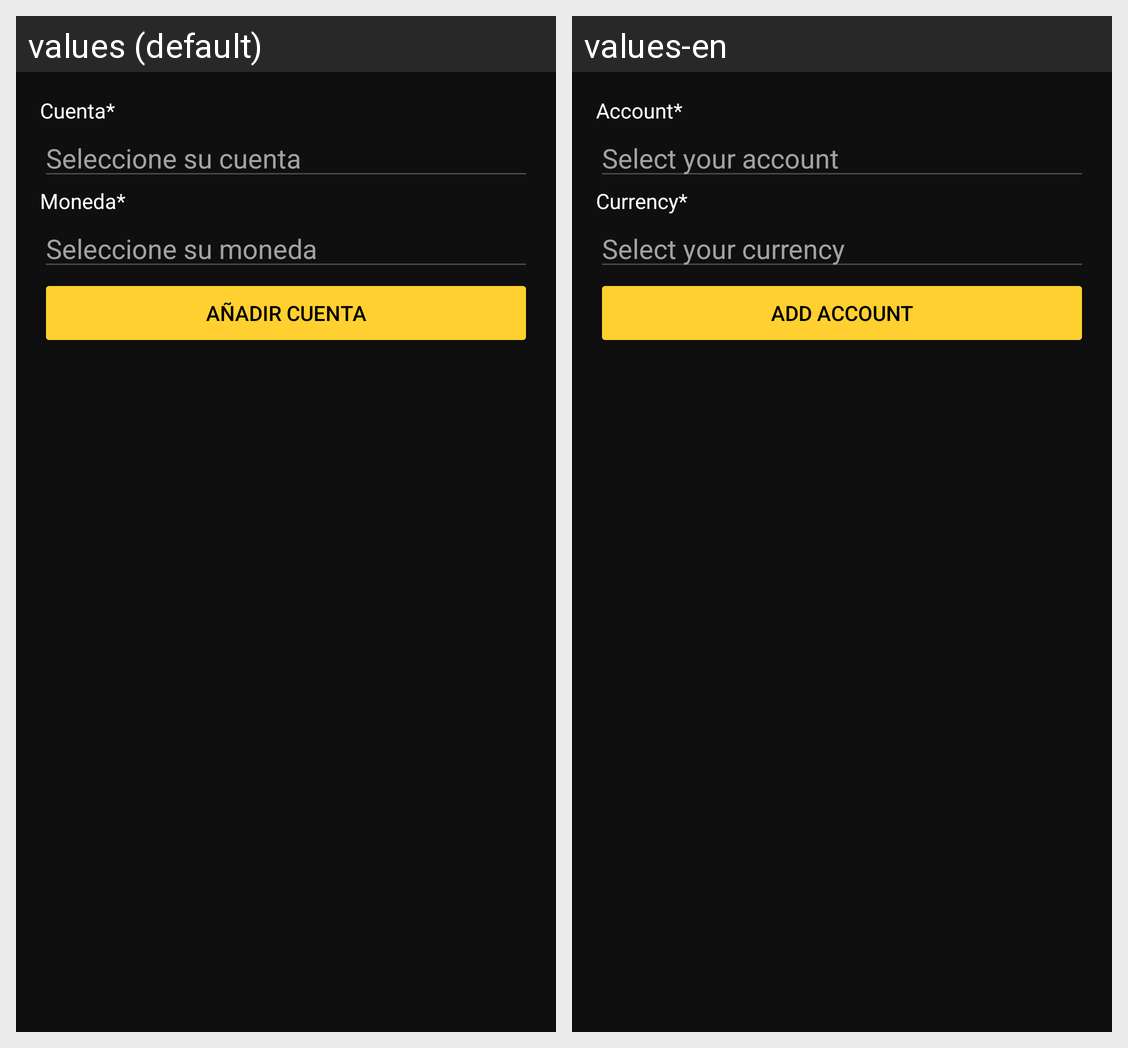

The same Android screen rendered under two of its app's locales, left to right. List the strings drawn on it with the default value and each locale's translation.
Android screen res/layout/dialog_add_account.xml rendered under 2 locales, left to right: values (default), values-en. Device: Nexus 5 (rendered at 1080×1920; each locale shown at half size, 540×960, under a caption strip naming it); theme Theme.MoneyAppOne.
Strings drawn on this screen, with the default value and each locale's value (text and hints the layout hard-codes, and strings that could not be matched under every locale, appear in the picture but are not listed):

dialog_account
  values: Cuenta*
  values-en: Account*

select_account
  values: Seleccione su cuenta
  values-en: Select your account

dialog_currency
  values: Moneda*
  values-en: Currency*

select_currency
  values: Seleccione su moneda
  values-en: Select your currency

add_account
  values: Añadir cuenta
  values-en: Add account
